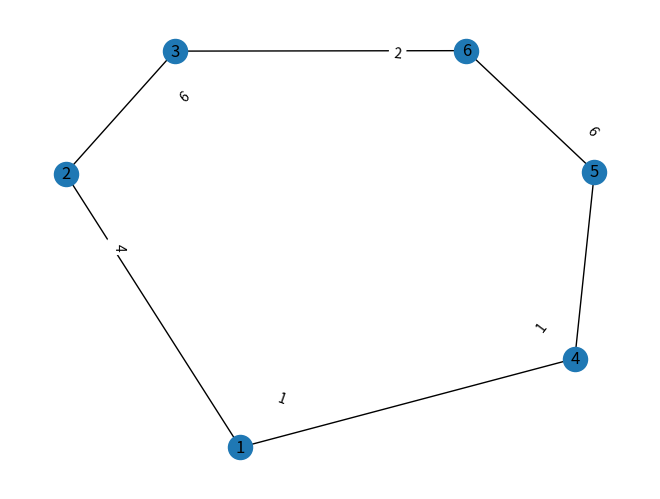

Source code (Python):
#import libraries

import networkx as nx
from matplotlib import pyplot as plt

# create graph with networkx library
G = nx.Graph()

# add 6 nodes
G.add_nodes_from([1,2,3,4,5,6])

# add edges to the graph
G.add_weighted_edges_from([
    (1,2,1),(2,3,6),(3,6,2),(1,4,1),(4,5,4),(5,6,6)])

# create a minimum spanning tree
#T = nx.minimum_spanning_tree(G)

# print the edges of the minimum spanning tree
#print(T.edges(data=True))

# draw graph with edge labels
nx.draw(G, with_labels=True)
nx.draw_networkx_edge_labels(G, pos=nx.spring_layout(G), edge_labels=nx.get_edge_attributes(G,'weight'))

plt.show()
